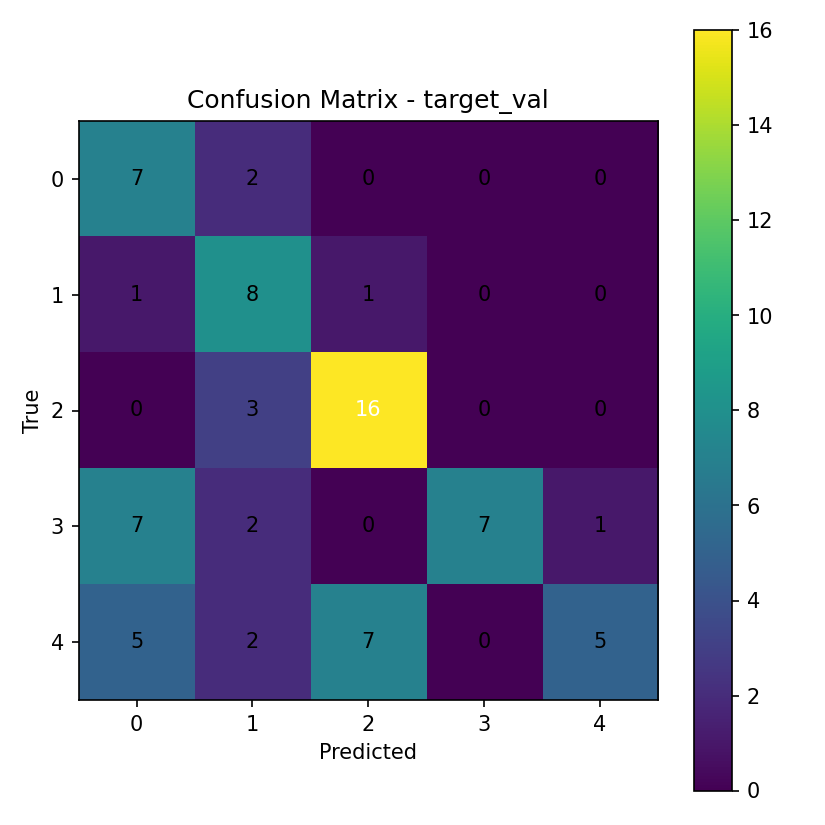

The table this chart was drawn from, first rows:
7, 2, 0, 0, 0
1, 8, 1, 0, 0
0, 3, 16, 0, 0
7, 2, 0, 7, 1
5, 2, 7, 0, 5
